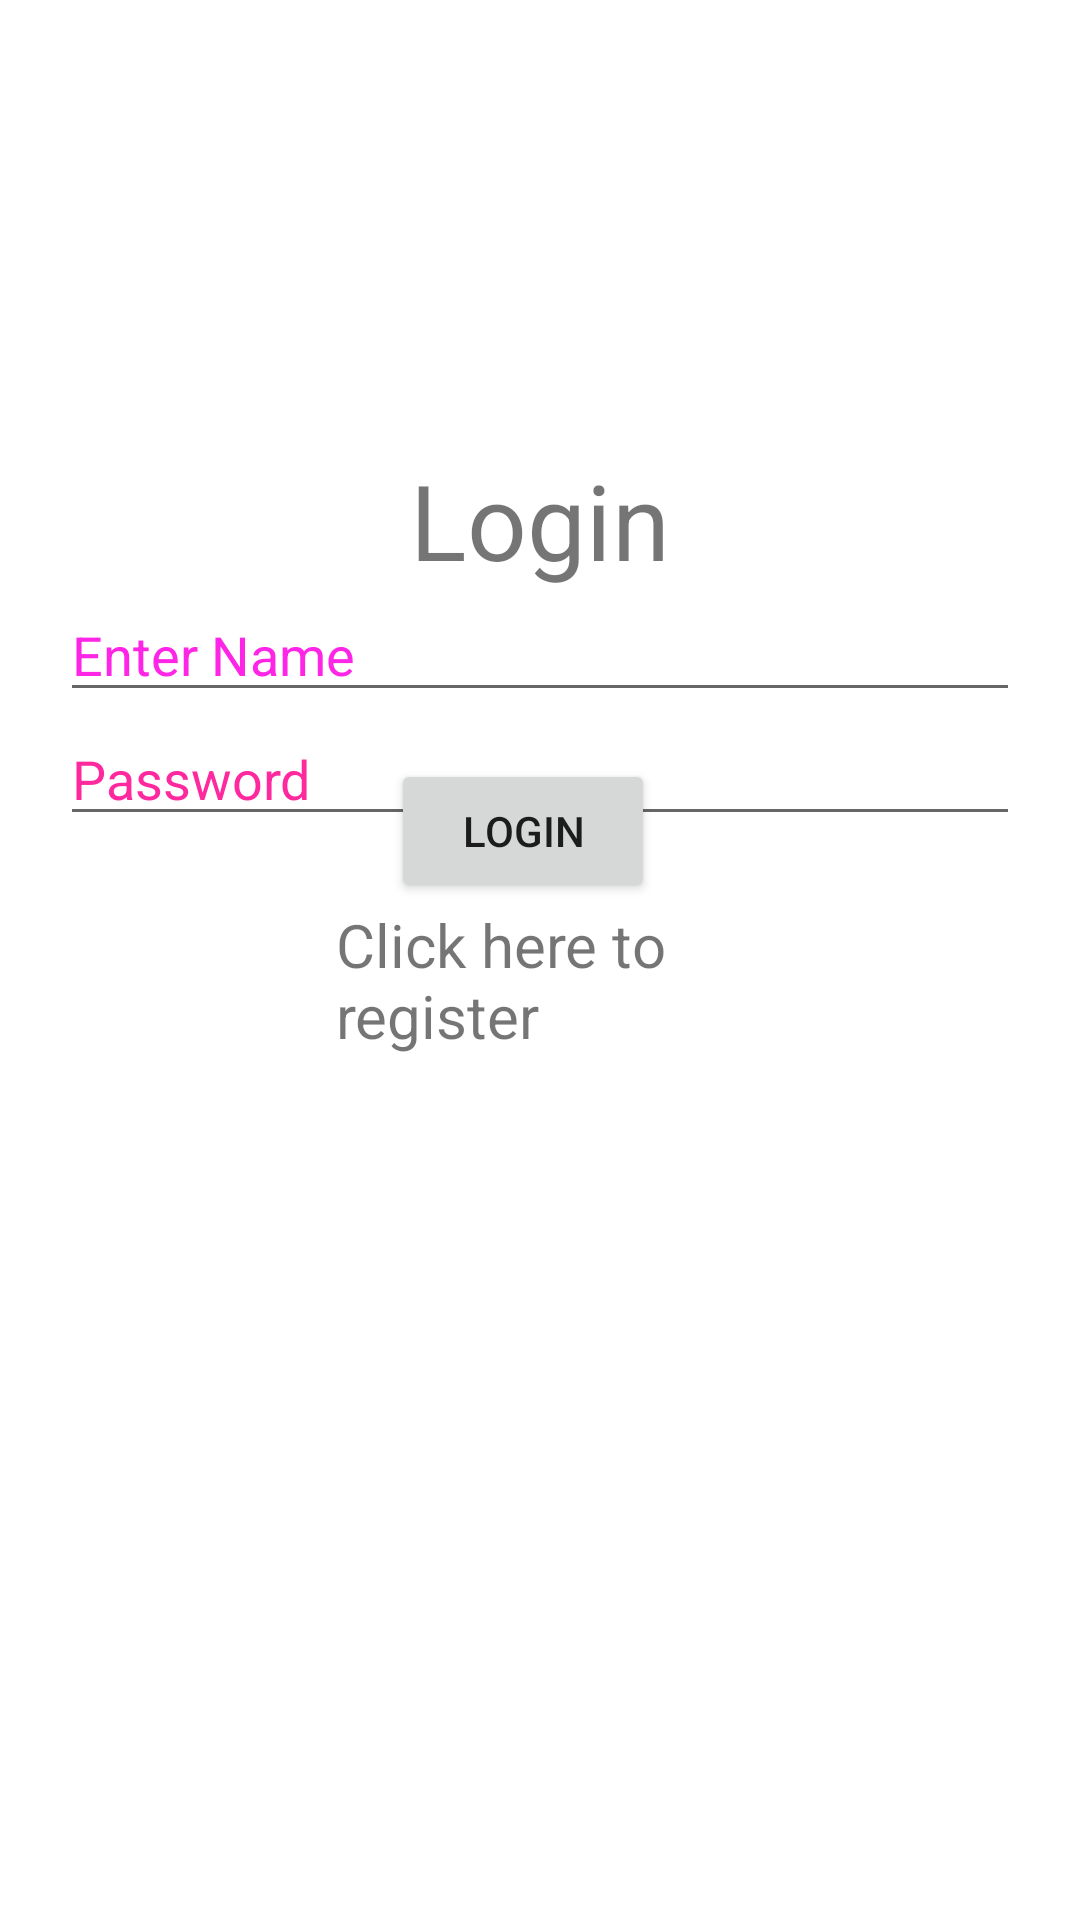

The Android layout XML behind this screen, and the referenced resources:
<!-- AndroidManifest.xml: activity theme Theme.Kirana.NoActionBar -->
<!-- res/layout/activity_login.xml -->
<?xml version = "1.0" encoding = "utf-8"?>
<RelativeLayout xmlns:android = "http://schemas.android.com/apk/res/android"
    xmlns:tools = "http://schemas.android.com/tools" android:layout_width="match_parent"
    android:layout_height = "match_parent" android:paddingLeft= "20dp"
    android:paddingRight = "20dp"
    android:paddingTop = "150dp"
    android:paddingBottom = "20dp" tools:context = ".MainActivity">


    <TextView
        android:id="@+id/textview"
        android:layout_width="wrap_content"
        android:layout_height="wrap_content"
        android:layout_alignParentTop="false"
        android:layout_centerHorizontal="true"
        android:layout_centerHo="true"
        android:text="Login"
        android:textSize="35dp" />

    <EditText
        android:id="@+id/editText"
        android:layout_width="wrap_content"
        android:layout_height="wrap_content"
        android:layout_alignParentStart="true"
        android:layout_alignParentLeft="true"
        android:layout_alignParentEnd="true"
        android:layout_alignParentRight="true"
        android:layout_marginTop="46dp"
        android:focusable="true"
        android:hint="Enter Name"
        android:textColorHighlight="#ff7eff15"
        android:textColorHint="#ffff25e6" />

    <EditText
        android:id="@+id/editText2"
        android:layout_width="wrap_content"
        android:layout_height="wrap_content"
        android:layout_below="@+id/editText"
        android:layout_alignEnd="@+id/editText"
        android:layout_alignRight="@+id/editText"
        android:layout_alignParentStart="true"
        android:layout_alignParentLeft="true"
        android:ems="10"
        android:hint="Password"
        android:inputType="textPassword"
        android:textColorHint="#ffff299f" />


    <TextView
        android:layout_width="match_parent"
        android:layout_height="wrap_content"
        android:layout_below="@+id/editText"
        android:layout_alignEnd="@+id/editText"
        android:layout_alignRight="@+id/editText"
        android:layout_alignParentStart="true"
        android:layout_alignParentLeft="true"
        android:layout_marginStart="92dp"
        android:layout_marginLeft="92dp"
        android:layout_marginTop="64dp"
        android:layout_marginEnd="48dp"
        android:layout_marginRight="48dp"
        android:ems="10"
        android:text="Click here to register"
        android:textSize="20sp" />

    <Button
        android:id="@+id/button"
        android:layout_width="wrap_content"
        android:layout_height="wrap_content"
        android:layout_alignParentBottom="true"
        android:layout_centerHorizontal="true"
        android:layout_marginEnd="-82dp"
        android:layout_marginRight="-82dp"
        android:layout_marginBottom="319dp"
        android:layout_toStartOf="@+id/textview"
        android:layout_toLeftOf="@+id/textview"
        android:text="login" />


</RelativeLayout>
<!-- resources referenced by this layout -->
<resources>
  <style name="Theme.Kirana.NoActionBar">
          <item name="windowActionBar">false</item>
          <item name="windowNoTitle">true</item>
      </style>
</resources>
